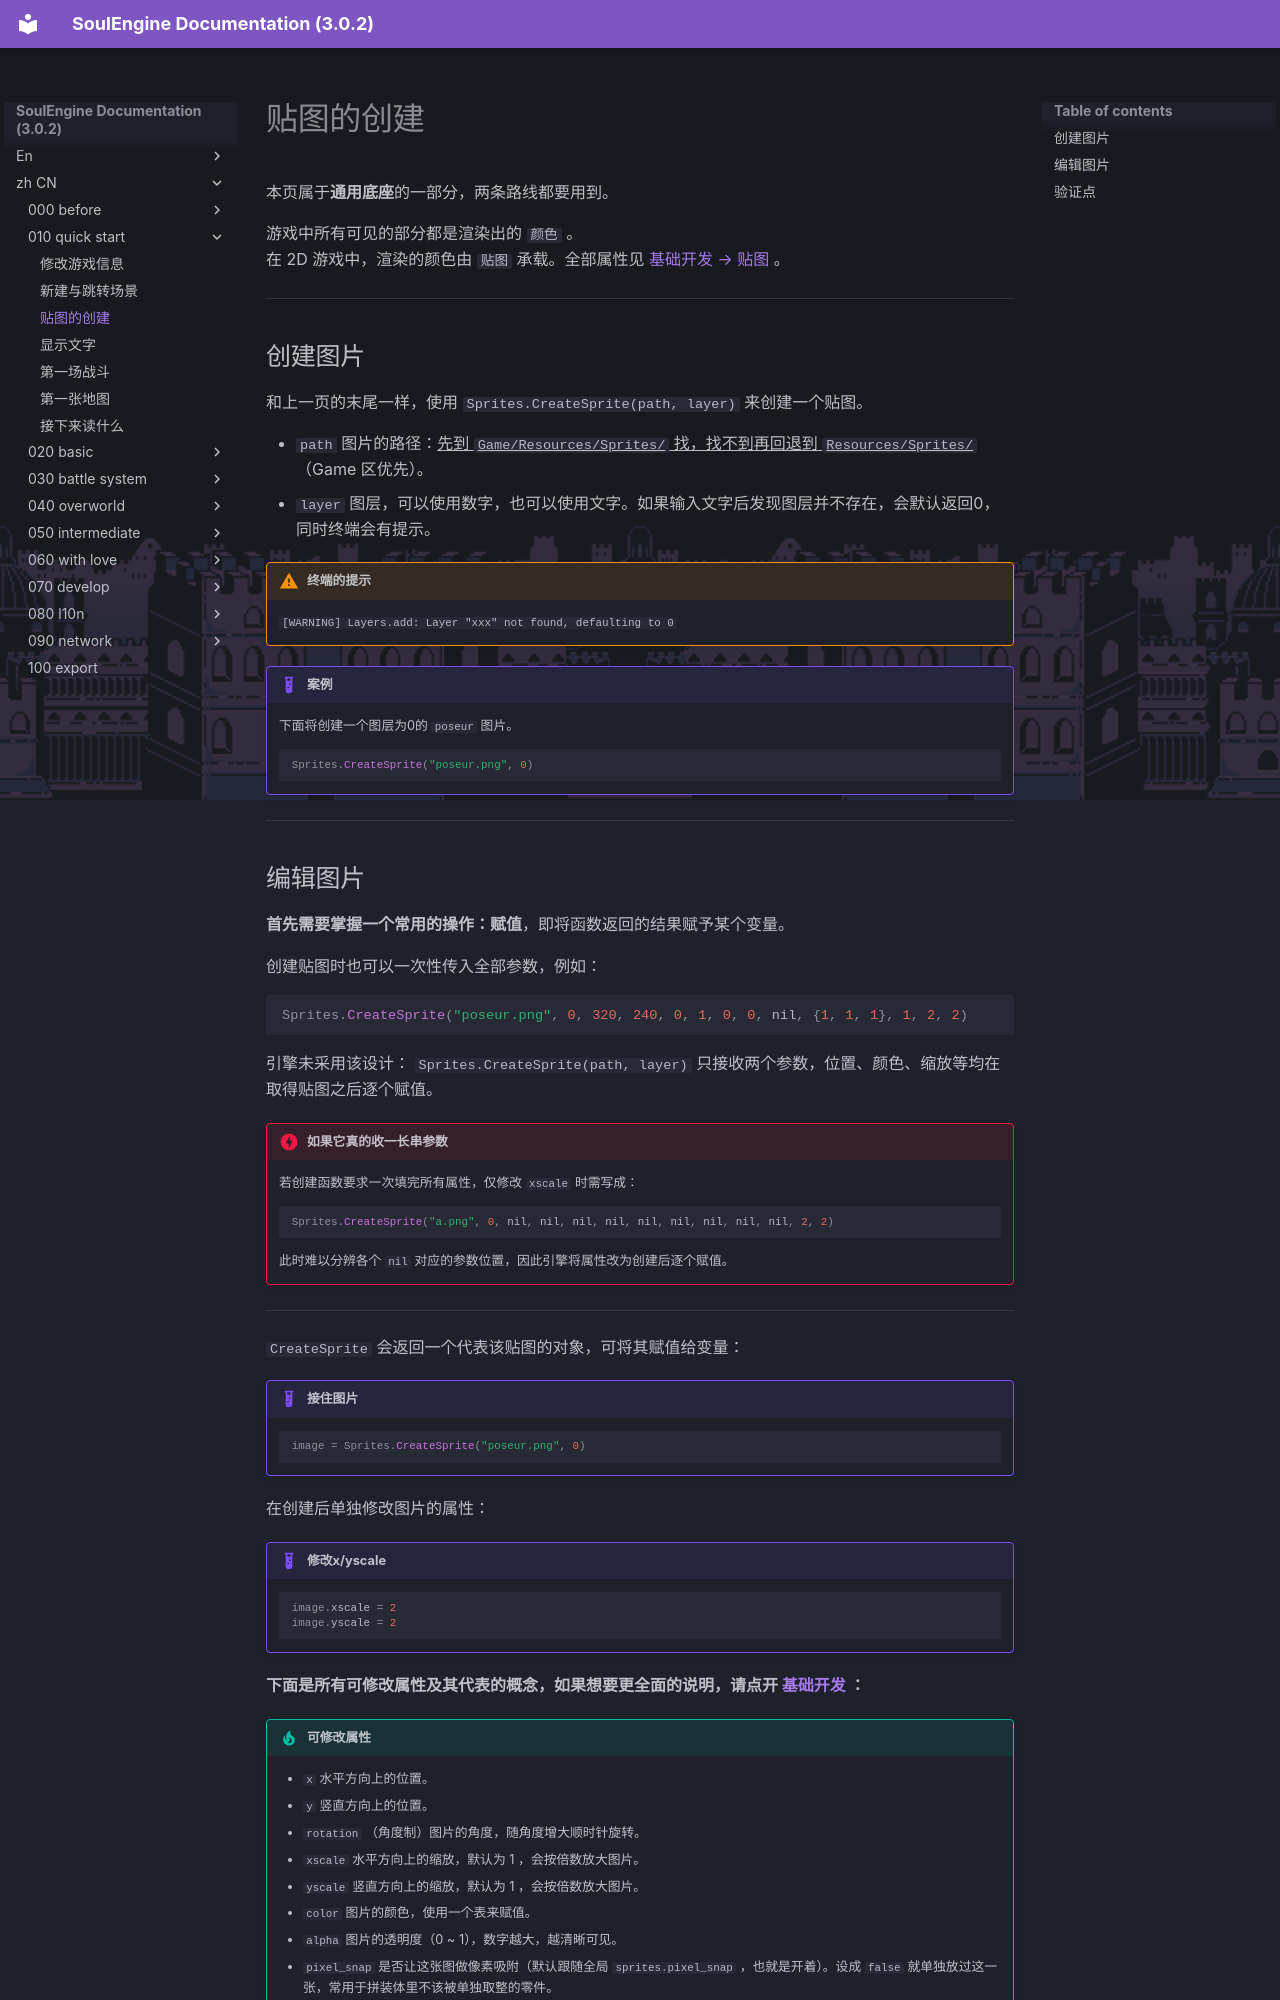

repository: AnskiyyRenew/SoulEngine-Documentation · page: zh_CN/010_quick_start/020_sprites/index.html · generator: mkdocs

---
title: 贴图的创建
---

本页属于**通用底座**的一部分，两条路线都要用到。

游戏中所有可见的部分都是渲染出的 `颜色` 。<br>
在 2D 游戏中，渲染的颜色由 `贴图` 承载。全部属性见 [基础开发 → 贴图](../020_basic/020_sprites.md) 。

---

## 创建图片

和上一页的末尾一样，使用 `Sprites.CreateSprite(path, layer)` 来创建一个贴图。

- `path` 图片的路径：<u>先到 `Game/Resources/Sprites/` 找，找不到再回退到 `Resources/Sprites/`</u> （Game 区优先）。
- `layer` 图层，可以使用数字，也可以使用文字。如果输入文字后发现图层并不存在，会默认返回0，同时终端会有提示。

!!! warning "终端的提示"
    `[WARNING] Layers.add: Layer "xxx" not found, defaulting to 0`

!!! example "案例"
    下面将创建一个图层为0的 `poseur` 图片。
    ```lua
    Sprites.CreateSprite("poseur.png", 0)
    ```

---
